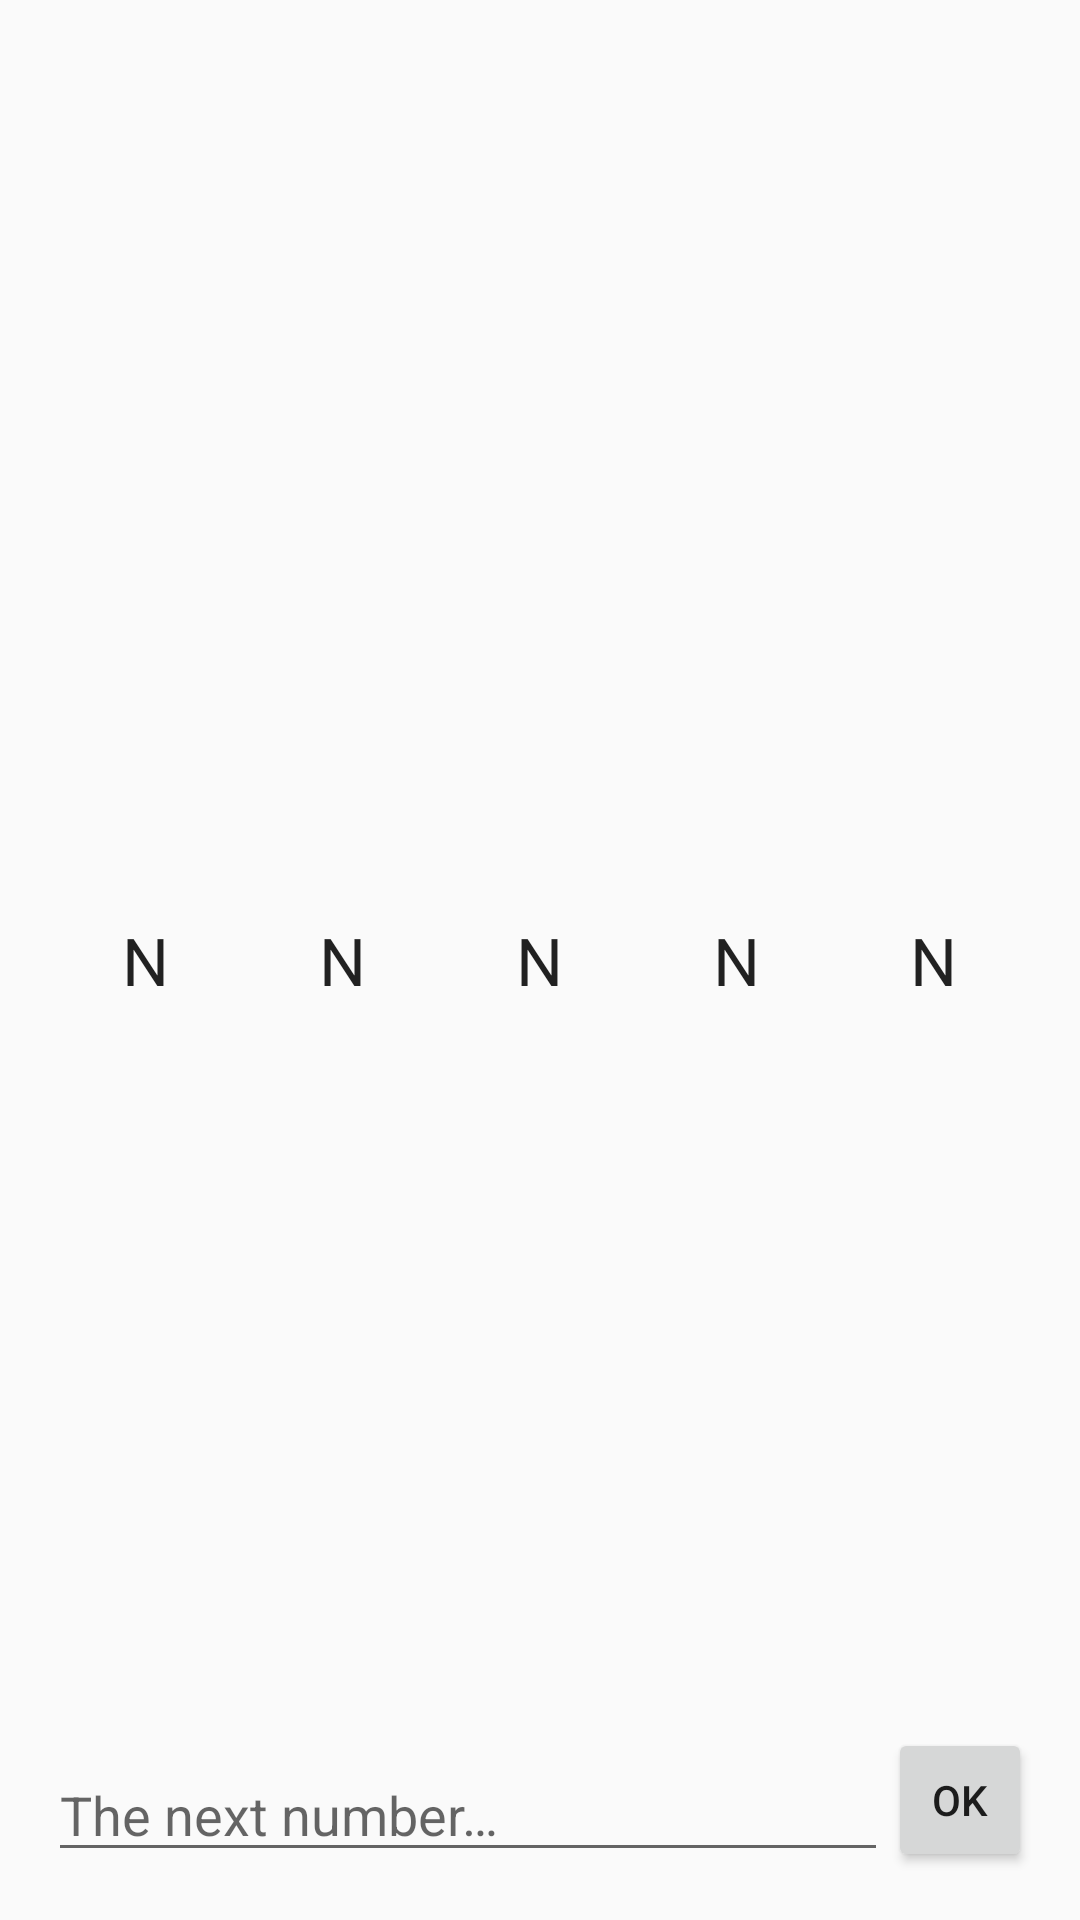

Layout XML and referenced resources for this Android screen:
<!-- AndroidManifest.xml: application theme AppTheme -->
<!-- res/layout/activity_guess_number.xml -->
<RelativeLayout xmlns:android="http://schemas.android.com/apk/res/android"
    xmlns:tools="http://schemas.android.com/tools"
    android:id="@+id/guess_number"
    android:layout_width="match_parent"
    android:layout_height="match_parent"
    android:paddingBottom="@dimen/activity_vertical_margin"
    android:paddingLeft="@dimen/activity_horizontal_margin"
    android:paddingRight="@dimen/activity_horizontal_margin"
    android:paddingTop="@dimen/activity_vertical_margin"
    tools:context=".GuessNumberActivity">

    <LinearLayout
        android:id="@+id/linearLayout"
        android:layout_width="fill_parent"
        android:layout_height="wrap_content"
        android:layout_centerVertical="true"
        android:baselineAligned="false"
        android:dividerPadding="6dp"
        android:orientation="horizontal">

        <FrameLayout
            android:layout_width="wrap_content"
            android:layout_height="wrap_content"
            android:layout_weight="1">

            <TextView
                android:id="@+id/number1"
                android:layout_width="wrap_content"
                android:layout_height="wrap_content"
                android:layout_gravity="center"
                android:gravity="center"
                android:text="@string/initial_number_placeholder"
                android:textAppearance="?android:attr/textAppearanceLarge" />
        </FrameLayout>

        <FrameLayout
            android:layout_width="wrap_content"
            android:layout_height="wrap_content"
            android:layout_weight="1">

            <TextView
                android:id="@+id/number2"
                android:layout_width="wrap_content"
                android:layout_height="wrap_content"
                android:layout_gravity="center"
                android:gravity="center"
                android:text="@string/initial_number_placeholder"
                android:textAppearance="?android:attr/textAppearanceLarge" />
        </FrameLayout>

        <FrameLayout
            android:layout_width="wrap_content"
            android:layout_height="wrap_content"
            android:layout_weight="1">

            <TextView
                android:id="@+id/number3"
                android:layout_width="wrap_content"
                android:layout_height="wrap_content"
                android:layout_gravity="center"
                android:gravity="center"
                android:text="@string/initial_number_placeholder"
                android:textAppearance="?android:attr/textAppearanceLarge" />
        </FrameLayout>

        <FrameLayout
            android:layout_width="wrap_content"
            android:layout_height="wrap_content"
            android:layout_weight="1">

            <TextView
                android:id="@+id/number4"
                android:layout_width="wrap_content"
                android:layout_height="wrap_content"
                android:layout_gravity="center"
                android:gravity="center"
                android:text="@string/initial_number_placeholder"
                android:textAppearance="?android:attr/textAppearanceLarge" />
        </FrameLayout>

        <FrameLayout
            android:layout_width="wrap_content"
            android:layout_height="wrap_content"
            android:layout_weight="1">

            <TextView
                android:id="@+id/number5"
                android:layout_width="wrap_content"
                android:layout_height="wrap_content"
                android:layout_gravity="center"
                android:gravity="center"
                android:text="@string/initial_number_placeholder"
                android:textAppearance="?android:attr/textAppearanceLarge" />
        </FrameLayout>
    </LinearLayout>

    <EditText
        android:id="@+id/guess_number_input"
        android:layout_width="match_parent"
        android:layout_height="wrap_content"
        android:layout_alignParentBottom="true"
        android:layout_toLeftOf="@+id/guess_number_button"
        android:layout_toStartOf="@+id/guess_number_button"
        android:hint="@string/guess_number_hint"
        android:imeOptions="actionDone"
        android:inputType="numberSigned" />

    <Button
        android:id="@+id/guess_number_button"
        style="?android:attr/buttonStyleSmall"
        android:layout_width="wrap_content"
        android:layout_height="wrap_content"
        android:layout_alignEnd="@+id/linearLayout"
        android:layout_alignParentBottom="true"
        android:layout_alignRight="@+id/linearLayout"
        android:text="@string/guess_number_button" />

</RelativeLayout>
<!-- resources referenced by this layout -->
<resources>
  <dimen name="activity_horizontal_margin">16dp</dimen>
  <dimen name="activity_vertical_margin">16dp</dimen>
  <string name="guess_number_button">OK</string>
  <string name="guess_number_hint">The next number…</string>
  <string name="initial_number_placeholder">N</string>
  <style name="AppTheme" parent="Theme.AppCompat.Light.DarkActionBar">
          
      </style>
</resources>
